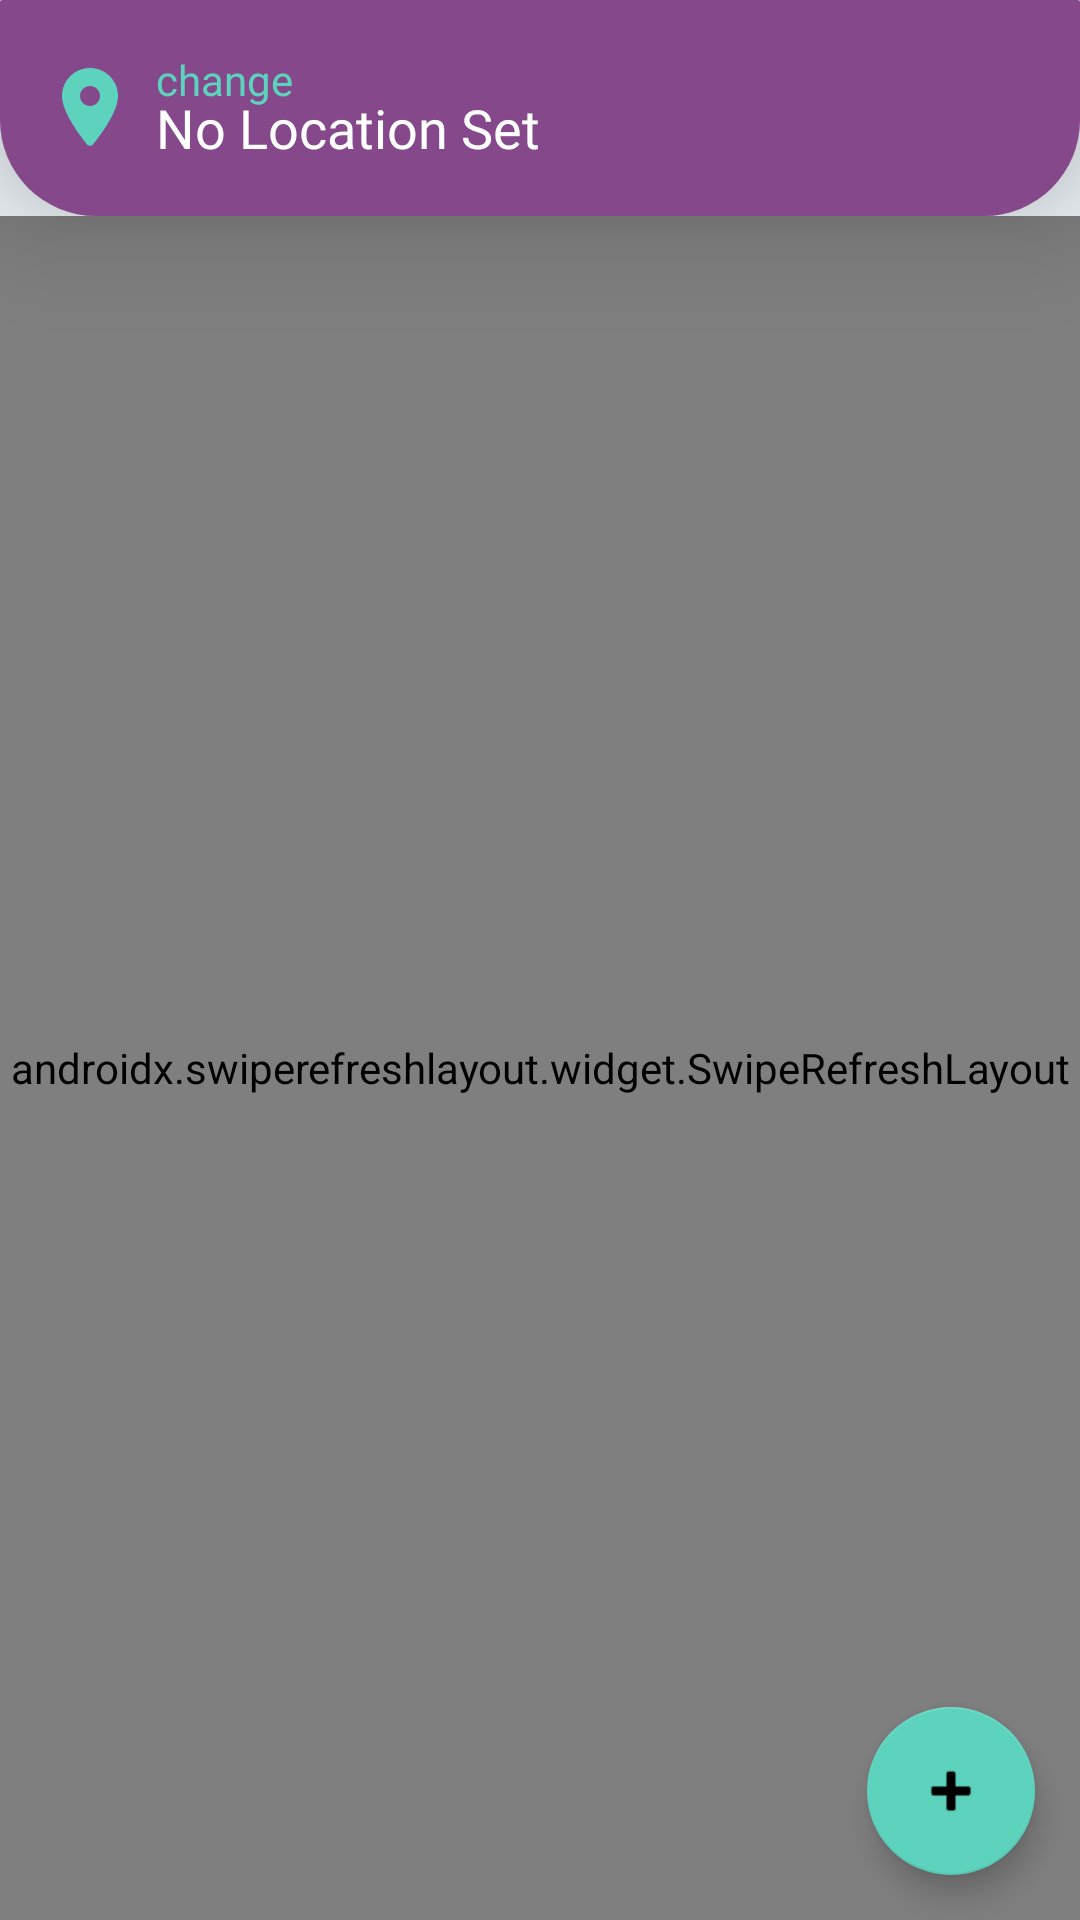

The Android layout XML behind this screen, and the referenced resources:
<!-- AndroidManifest.xml: application theme Theme.CAREitable -->
<!-- res/layout/fragment_donations.xml -->
<?xml version="1.0" encoding="utf-8"?>
<RelativeLayout xmlns:android="http://schemas.android.com/apk/res/android"
    xmlns:app="http://schemas.android.com/apk/res-auto"
    xmlns:tools="http://schemas.android.com/tools"
    android:layout_width="match_parent"
    android:layout_height="match_parent"
    android:background="@color/AdBackgroud"
    tools:context=".fragments.DonationsFragment">

    <RelativeLayout
        android:id="@+id/toolbar"
        android:layout_width="match_parent"
        android:layout_height="wrap_content"
        android:background="@drawable/round_adlist"
        android:elevation="24dp"
        android:padding="14dp">

        <ImageView
            android:id="@+id/locationIcon"
            android:layout_width="wrap_content"
            android:layout_height="wrap_content"
            android:layout_alignParentStart="true"
            android:layout_centerVertical="true"
            android:layout_marginTop="6dp"
            android:layout_marginBottom="6dp"
            android:src="@drawable/ic_location"
            app:tint="@color/Secondary" />


        <LinearLayout
            android:id="@+id/changeLocation"
            android:layout_width="wrap_content"
            android:layout_height="wrap_content"
            android:layout_centerVertical="true"
            android:layout_marginStart="6dp"
            android:layout_toRightOf="@id/locationIcon"
            android:orientation="vertical">


            <TextView
                android:id="@+id/refreshTv"
                android:layout_width="match_parent"
                android:layout_height="wrap_content"
                android:layout_marginBottom="-6dp"
                android:fontFamily="@font/ubuntu_bold"
                android:text="change"
                android:textColor="@color/Secondary" />

            <TextView
                android:id="@+id/locationTv"
                android:layout_width="match_parent"
                android:layout_height="wrap_content"
                android:fontFamily="@font/comfortaa_bold"
                android:text="No Location Set"

                android:textColor="@color/white"
                android:textSize="18dp" />
        </LinearLayout>


    </RelativeLayout>


    <androidx.swiperefreshlayout.widget.SwipeRefreshLayout
        android:id="@+id/pullToRefresh"
        android:layout_width="match_parent"
        android:layout_height="match_parent"
        android:layout_below="@id/toolbar"
        android:background="@color/AdBackgroud"
        >


        <androidx.recyclerview.widget.RecyclerView
            android:id="@+id/adListRecyclerView"
            android:layout_width="match_parent"
            android:layout_height="match_parent"
            android:visibility="visible"/>

    </androidx.swiperefreshlayout.widget.SwipeRefreshLayout>



    <com.google.android.material.floatingactionbutton.FloatingActionButton
        android:id="@+id/addFloatingActionButton"
        android:layout_width="wrap_content"
        android:layout_height="wrap_content"
        android:layout_alignParentEnd="true"
        android:layout_alignParentBottom="true"
        android:layout_marginRight="15dp"
        android:layout_marginBottom="15dp"
        app:backgroundTint="@color/Secondary"
        app:fabSize="normal"
        app:srcCompat="@android:drawable/ic_input_add" />


</RelativeLayout>
<!-- resources referenced by this layout -->
<resources>
  <color name="AdBackgroud">#EDF3F8</color>
  <color name="Secondary">#5DD3BE</color>
  <color name="white">#FFFFFFFF</color>
  <!-- drawable ic_location (drawable) -->
  <vector android:height="32dp" android:viewportHeight="24"
      android:viewportWidth="24" android:width="32dp" xmlns:android="http://schemas.android.com/apk/res/android">
      <path android:fillColor="#FF5757" android:pathData="M12,2C8.134,2 5,5.134 5,9c0,3.966 4.404,9.82 6.226,12.071c0.4,0.494 1.148,0.494 1.548,0C14.596,18.82 19,12.966 19,9C19,5.134 15.866,2 12,2zM12,11.5c-1.381,0 -2.5,-1.119 -2.5,-2.5c0,-1.381 1.119,-2.5 2.5,-2.5s2.5,1.119 2.5,2.5C14.5,10.381 13.381,11.5 12,11.5z"/>
  </vector>
  <!-- drawable round_adlist (drawable) -->
  <?xml version="1.0" encoding="utf-8"?>
  <shape xmlns:android="http://schemas.android.com/apk/res/android"
      android:shape="rectangle" >
  
  
      <corners
          android:bottomLeftRadius="32dp"
          android:bottomRightRadius="32dp"
          android:radius="0.5dp" />
  
      <solid android:color="@color/PrimaryLight" />
  
  
  
  </shape>
  <style name="Theme.CAREitable" parent="Theme.MaterialComponents.Light.NoActionBar">
          
          <item name="colorPrimary">@color/Primary</item>
          <item name="colorPrimaryVariant">@color/purple_700</item>
          <item name="colorOnPrimary">@color/white</item>
          
          <item name="colorSecondary">@color/Secondary</item>
          <item name="colorSecondaryVariant">@color/teal_700</item>
          <item name="colorOnSecondary">@color/black</item>
          
          <item name="android:statusBarColor" tools:targetApi="l">?attr/colorPrimaryVariant</item>
          
      </style>
  <color name="PrimaryLight">#85488A</color>
  <color name="Primary">#652D69</color>
  <color name="purple_700">#FF3700B3</color>
  <color name="teal_700">#FF018786</color>
  <color name="black">#FF000000</color>
</resources>
